Image classification data set "dataset" (jdevosMagento/ml on GitHub). Class labels (4): brick 2x4, tile 2x2, 93273 slope curved double with no studs 4x1, brick special masonry 1x2.

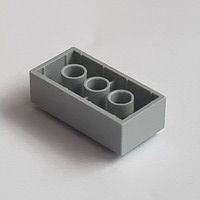
Label: brick 2x4

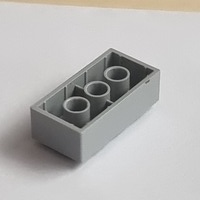
Label: brick 2x4

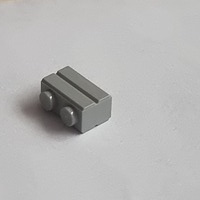
Label: brick special masonry 1x2

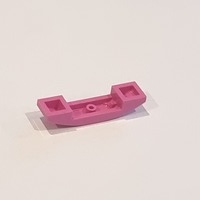
Label: 93273 slope curved double with no studs 4x1

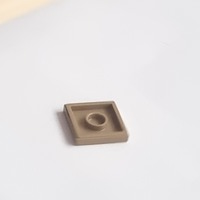
Label: tile 2x2

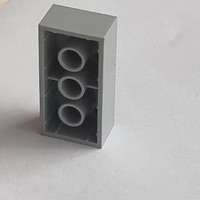
Label: brick 2x4
